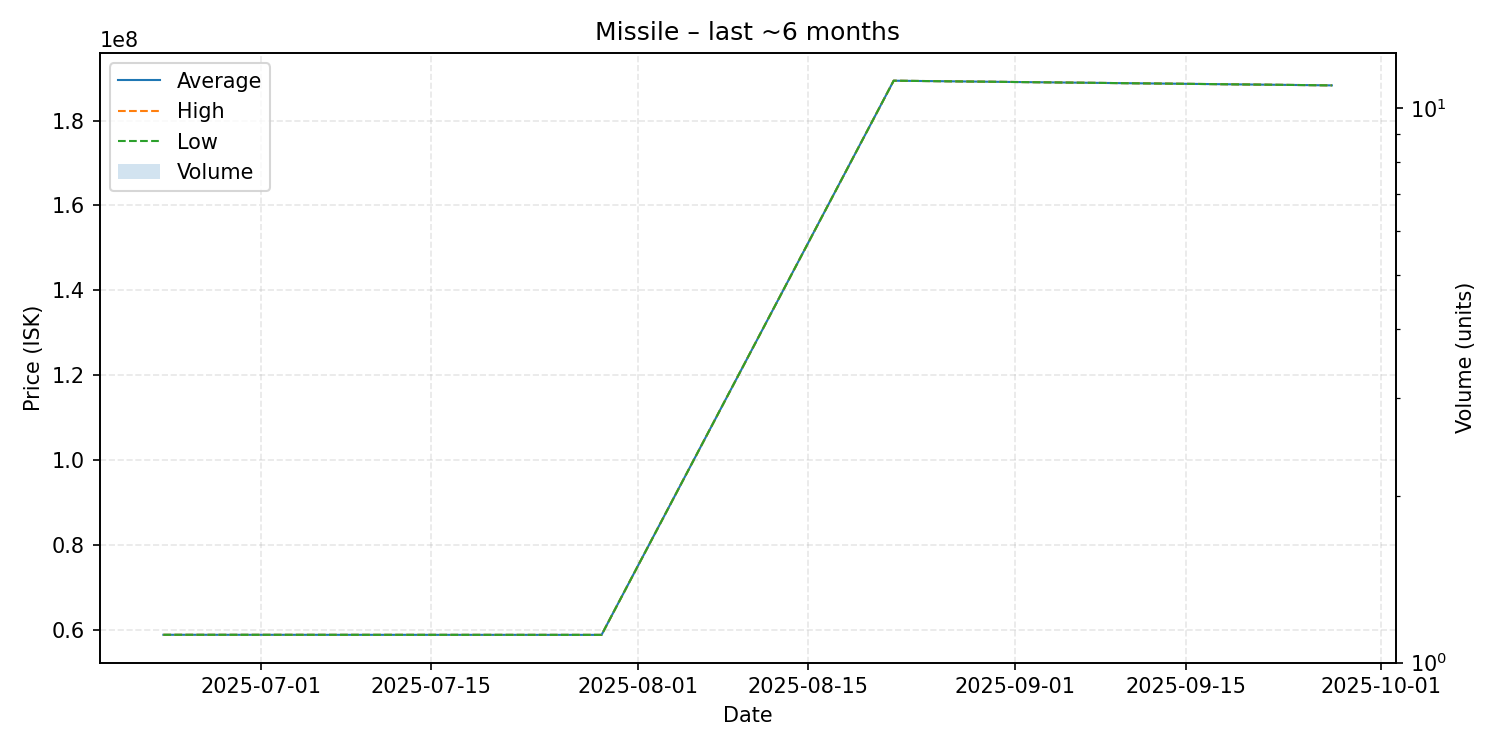

The file beside this chart, header and first rows:
date, average, highest, lowest, order_count, volume
2025-06-23, 58810000, 58810000, 58810000, 1, 1
2025-07-29, 58790000, 58790000, 58790000, 1, 1
2025-08-22, 189400000, 189400000, 189400000, 1, 1
2025-09-27, 188300000, 188300000, 188300000, 1, 1
